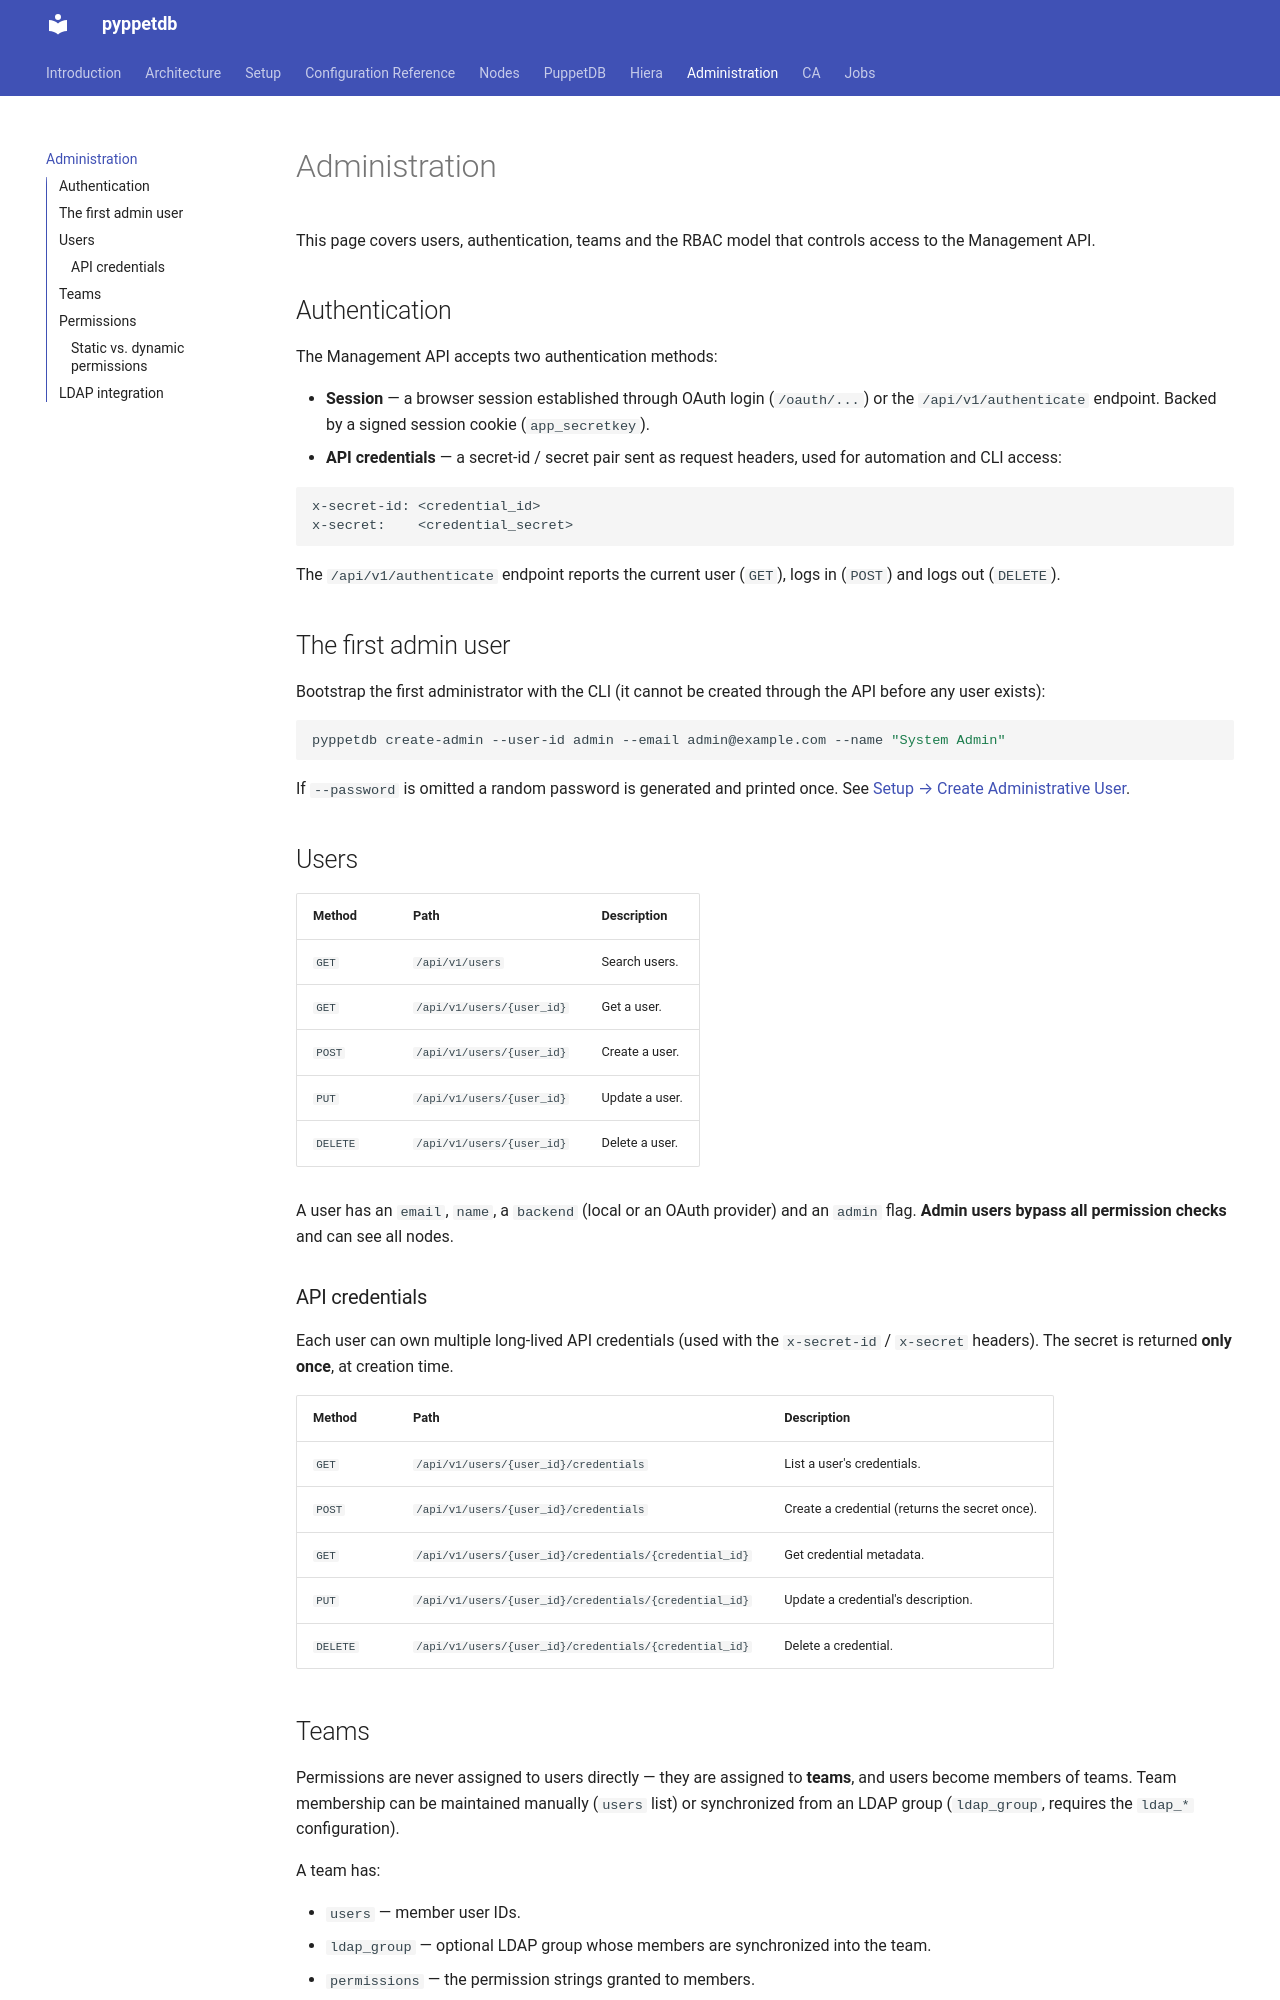

repository: schlitzered/pyppetdb · page: administration/index.html · generator: mkdocs

# Administration

This page covers users, authentication, teams and the RBAC model that controls access to the
Management API.

## Authentication

The Management API accepts two authentication methods:

* **Session** — a browser session established through OAuth login (`/oauth/...`) or the
  `/api/v1/authenticate` endpoint. Backed by a signed session cookie (`app_secretkey`).
* **API credentials** — a secret-id / secret pair sent as request headers, used for
  automation and CLI access:

  ```
  x-secret-id: <credential_id>
  x-secret:    <credential_secret>
  ```

The `/api/v1/authenticate` endpoint reports the current user (`GET`), logs in (`POST`) and logs out
(`DELETE`).

## The first admin user

Bootstrap the first administrator with the CLI (it cannot be created through the API before any user
exists):

```bash
pyppetdb create-admin --user-id admin --email admin@example.com --name "System Admin"
```

If `--password` is omitted a random password is generated and printed once. See
[Setup → Create Administrative User](setup.md#1-create-administrative-user).

## Users

| Method | Path | Description |
|--------|------|-------------|
| `GET` | `/api/v1/users` | Search users. |
| `GET` | `/api/v1/users/{user_id}` | Get a user. |
| `POST` | `/api/v1/users/{user_id}` | Create a user. |
| `PUT` | `/api/v1/users/{user_id}` | Update a user. |
| `DELETE` | `/api/v1/users/{user_id}` | Delete a user. |

A user has an `email`, `name`, a `backend` (local or an OAuth provider) and an `admin` flag.
**Admin users bypass all permission checks** and can see all nodes.

### API credentials

Each user can own multiple long-lived API credentials (used with the `x-secret-id` / `x-secret`
headers). The secret is returned **only once**, at creation time.

| Method | Path | Description |
|--------|------|-------------|
| `GET` | `/api/v1/users/{user_id}/credentials` | List a user's credentials. |
| `POST` | `/api/v1/users/{user_id}/credentials` | Create a credential (returns the secret once). |
| `GET` | `/api/v1/users/{user_id}/credentials/{credential_id}` | Get credential metadata. |
| `PUT` | `/api/v1/users/{user_id}/credentials/{credential_id}` | Update a credential's description. |
| `DELETE` | `/api/v1/users/{user_id}/credentials/{credential_id}` | Delete a credential. |
